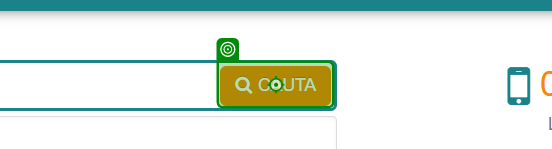
Workflow: vexio nou

Step 1: click on the button in window 'mouse. Rezultate cautare mouse' (msedge.exe)

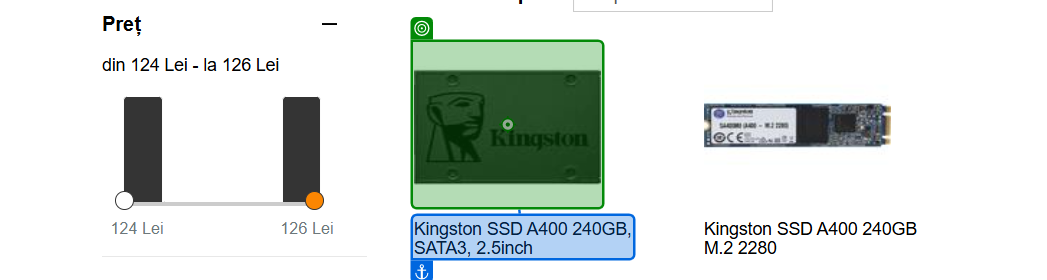
Step 2: click on the image in window 'Cauta produse: SSD KINGSTON A400 240GB' (msedge.exe)

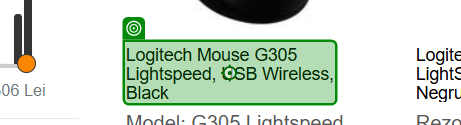
Step 3: click on the link 'Logitech Mouse G305 Lightspeed, USB Wireless, Black' in window 'Cauta produse: Logitech G305' (msedge.exe)

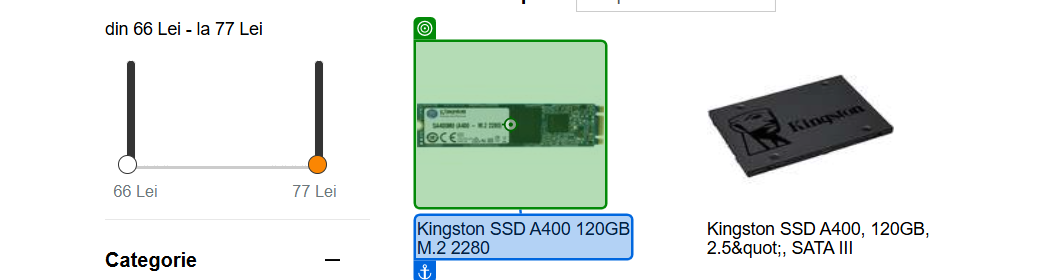
Step 4: click on the image in window 'Cauta produse: SSD KINGSTON A400 120GB' (msedge.exe)

Step 5: get-text from the heading in window 'Cauta produse: Logitech G305' (msedge.exe) (no picture)

Step 6: get-text from the element '230.99 lei' in window 'Cauta produse: Logitech G305' (msedge.exe) (no picture)

Step 7 [then]: get-text from the element '159.99 lei' in window 'Cauta produse: SSD ADATA SU630 480GB' (msedge.exe) (no picture)

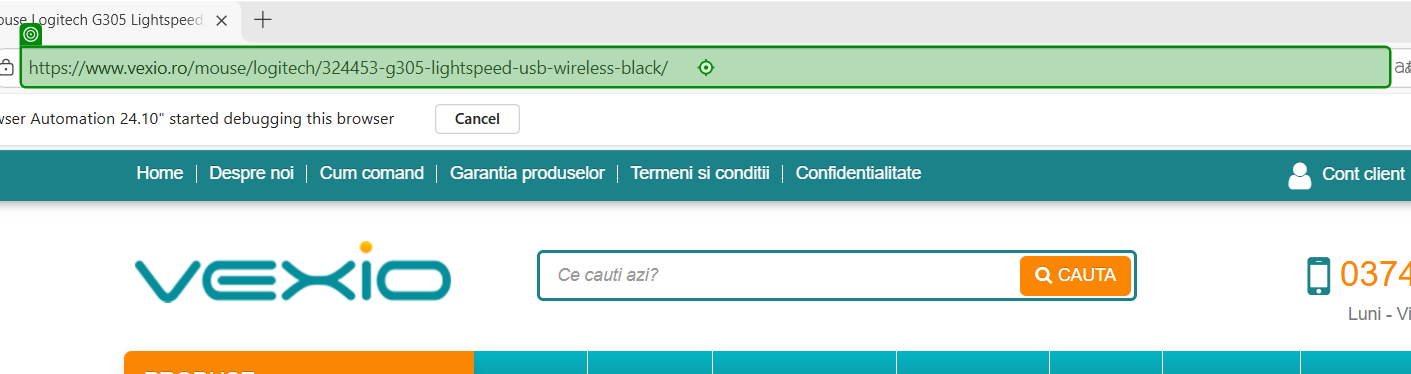
Step 8: click on the editable text 'Address and search bar' in window 'Mouse Logitech G305 Lightspeed, USB Wireless, Black Pret: 230,88*' (msedge.exe)
